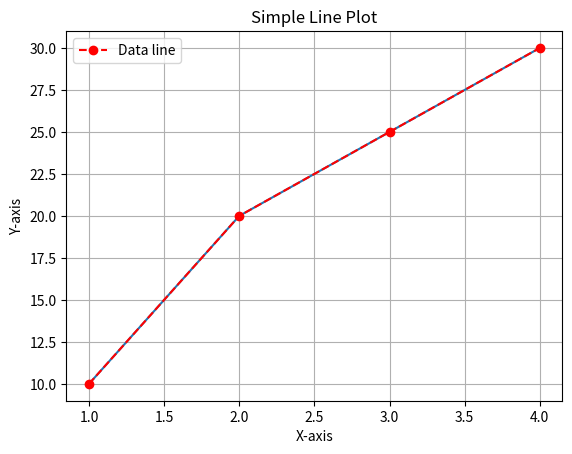
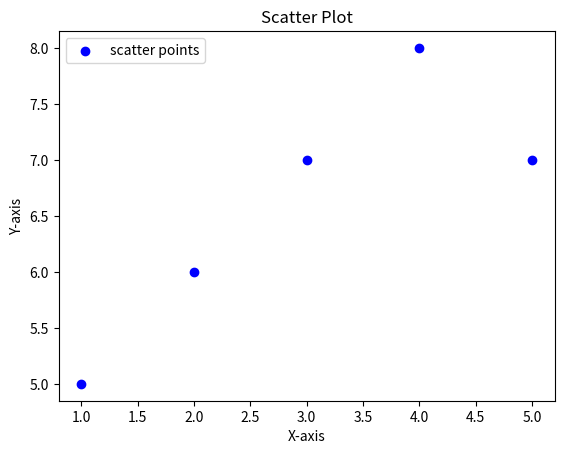
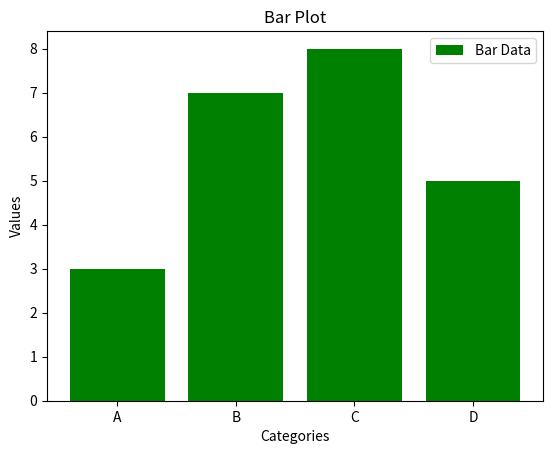
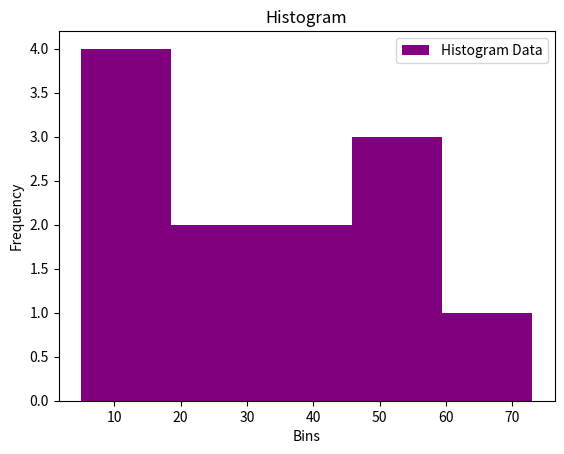
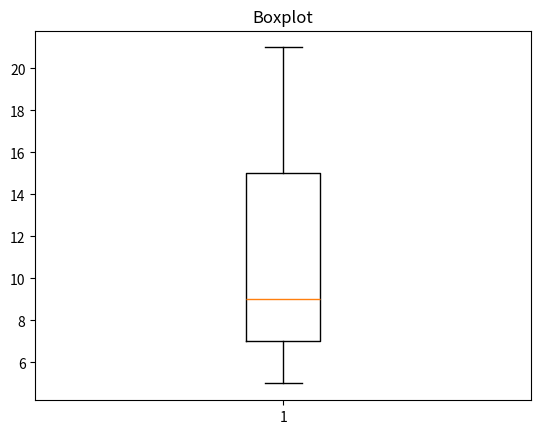
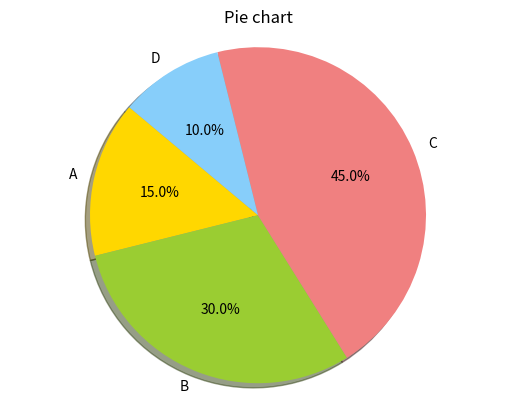
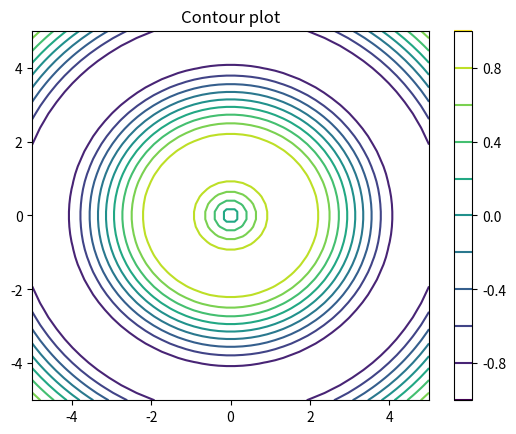
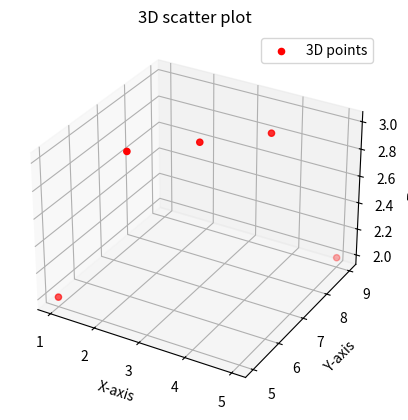

Recreate these plots in Python, in order.
#1.WAP to plot a simple line graph
import matplotlib.pyplot as plt

x = [1,2,3,4]
y = [10,20,25,30]

plt.plot(x,y)
plt.title("Simple Line Plot")
plt.plot(x,y, linestyle='--', color='r', marker='o', label="Data line")

plt.xlabel("X-axis")
plt.ylabel("Y-axis")

plt.legend()
plt.grid()

plt.show()

#2.WAP to draw scatter plot
import matplotlib.pyplot as plt

x = [1,2,3,4,5]
y = [5,6,7,8,7]

plt.scatter(x,y,color='b',label="scatter points")

plt.title("Scatter Plot")
plt.xlabel("X-axis")
plt.ylabel("Y-axis")

plt.legend()
plt.show()

# draw bar plot
import matplotlib.pyplot as plt

categories = ['A','B','C','D']
values = [3,7,8,5]

plt.bar(categories, values, color='g', label="Bar Data")

plt.title("Bar Plot")
plt.xlabel("Categories")
plt.ylabel("Values")

plt.legend()
plt.show()

#3.WAP to draw histograms and box plot
import matplotlib.pyplot as plt

data = [22,37,5,43,6,73,55,54,11,20,51,8]

plt.hist(data, bins=5, color='purple', label='Histogram Data')
plt.title("Histogram")
plt.xlabel("Bins")
plt.ylabel("Frequency")
plt.legend()
plt.show()
#boxplot
import matplotlib.pyplot as plt

data = [7,8,5,6,9,10,15,20,21]

plt.boxplot(data)
plt.title("Boxplot")
plt.show()

#4.WAP to draw pie charts and contour plots
import matplotlib.pyplot as plt

sizes = [15,30,45,10]
labels = ['A','B','C','D']
colors = ['gold','yellowgreen','lightcoral','lightskyblue']
explode = (0,0,0,0)

plt.pie(sizes, explode=explode, labels=labels, colors=colors,
autopct='%1.1f%%', shadow=True, startangle=140)

plt.title("Pie chart")
plt.axis('equal')
plt.show()

import matplotlib.pyplot as plt
import numpy as np

x = np.linspace(-5,5,50)
y = np.linspace(-5,5,50)

x, y = np.meshgrid(x,y)

z = np.sin(np.sqrt(x**2 + y**2))

plt.title("Contour plot")
plt.contour(x, y, z, levels=10, cmap='viridis')
plt.colorbar()
plt.show()


#5.WAP to draw the 3D plot
from mpl_toolkits.mplot3d import Axes3D
import matplotlib.pyplot as plt

fig = plt.figure()
ax = fig.add_subplot(111, projection='3d')

x = [1,2,3,4,5]
y = [5,6,7,8,9]
z = [2,3,3,3,2]

ax.scatter(x, y, z, color='r', label='3D points')

ax.set_title("3D scatter plot")
ax.set_xlabel("X-axis")
ax.set_ylabel("Y-axis")
ax.set_zlabel("Z-axis")

plt.legend()
plt.show()
